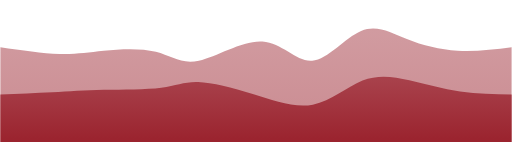
t = 0.00 s
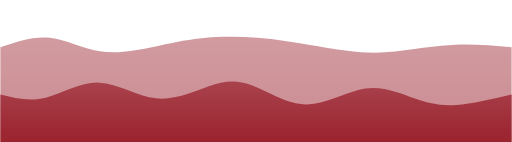
t = 0.75 s
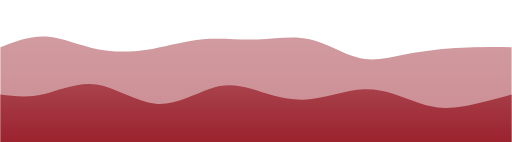
t = 1.25 s
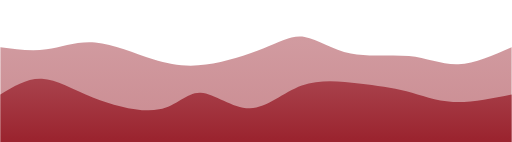
t = 2.00 s
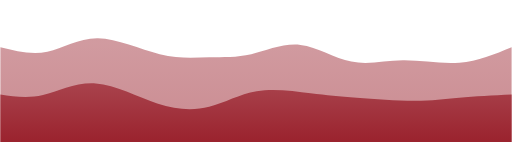
t = 2.75 s
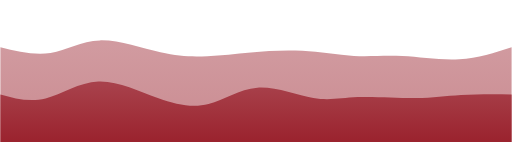
t = 3.25 s

The animated SVG that drew these frames (rendered in a browser with its animation timeline set to each time). Animation: 2 CSS @keyframes rules; one cycle of 4.00 s, repeats indefinitely.

<svg width="100%" height="100%" id="svg" viewBox="0 0 1440 400" xmlns="http://www.w3.org/2000/svg" class="transition duration-300 ease-in-out delay-150"><style>
          .path-0{
            animation:pathAnim-0 4s;
            animation-timing-function: linear;
            animation-iteration-count: infinite;
          }
          @keyframes pathAnim-0{
            0%{
              d: path("M 0,400 C 0,400 0,133 0,133 C 59.8063126173042,141.77445874857915 119.6126252346084,150.54891749715827 166,152 C 212.3873747653916,153.45108250284173 245.35581167887068,147.57878875994606 291,143 C 336.6441883211293,138.42121124005394 394.9641280499088,135.13592746305744 438,146 C 481.0358719500912,156.86407253694256 508.7876761214941,181.87750138782417 559,171 C 609.2123238785059,160.12249861217583 681.8851674641149,113.35406698564591 738,117 C 794.1148325358851,120.64593301435409 833.6716540220465,174.70623066959212 878,171 C 922.3283459779535,167.29376933040788 971.4282164476988,105.82101033598562 1016,87 C 1060.5717835523012,68.17898966401438 1100.615480187158,92.0097279864654 1145,110 C 1189.384519812842,127.9902720135346 1238.109862803669,140.14007771815272 1288,143 C 1337.890137196331,145.85992228184728 1388.9450685981656,139.42996114092364 1440,133 C 1440,133 1440,400 1440,400 Z");
            }
            25%{
              d: path("M 0,400 C 0,400 0,133 0,133 C 42.10158872822437,108.98844801607233 84.20317745644874,84.97689603214465 130,91 C 175.79682254355126,97.02310396785535 225.28887890242936,133.08086388749373 276,145 C 326.71112109757064,156.91913611250627 378.64130693383385,144.69964841788044 427,128 C 475.35869306616615,111.30035158211955 520.1458933622354,90.12054244098444 568,87 C 615.8541066377646,83.87945755901556 666.7751196172248,98.81818181818181 719,103 C 771.2248803827752,107.18181818181819 824.7536281688652,100.60673028628831 876,113 C 927.2463718311348,125.39326971371169 976.2103677073144,156.75489703666497 1016,167 C 1055.7896322926856,177.24510296333503 1086.4049010018769,166.37368156705176 1129,153 C 1171.5950989981231,139.62631843294824 1226.1700282851782,123.75037669512807 1280,120 C 1333.8299717148218,116.24962330487193 1386.914985857411,124.62481165243597 1440,133 C 1440,133 1440,400 1440,400 Z");
            }
            50%{
              d: path("M 0,400 C 0,400 0,133 0,133 C 43.466771524491804,138.9177482883502 86.93354304898361,144.83549657670042 130,139 C 173.0664569510164,133.16450342329958 215.7325993285574,115.57576198154852 267,120 C 318.2674006714426,124.42423801845148 378.1360596367866,150.86145549710542 430,167 C 481.8639403632134,183.13854450289458 525.7231621242961,188.97841603002988 579,182 C 632.2768378757039,175.02158396997012 694.9712918660289,155.2248803827751 742,136 C 789.0287081339711,116.77511961722489 820.3916704115887,98.12206243886966 857,104 C 893.6083295884113,109.87793756113034 935.4620264876155,140.2868698617463 987,151 C 1038.5379735123845,161.7131301382537 1099.7602236379498,152.7304581141452 1151,158 C 1202.2397763620502,163.2695418858548 1243.497078960586,182.7912976816728 1290,181 C 1336.502921039414,179.2087023183272 1388.251460519707,156.1043511591636 1440,133 C 1440,133 1440,400 1440,400 Z");
            }
            75%{
              d: path("M 0,400 C 0,400 0,133 0,133 C 44.36038488989928,145.63954902323616 88.72076977979856,158.27909804647228 133,148 C 177.27923022020144,137.72090195352772 221.47730577070502,104.52315683734697 277,104 C 332.522694229295,103.47684316265303 399.3700071373814,135.6282746041397 455,148 C 510.6299928626186,160.3717253958603 555.0426656797695,152.96374474609425 591,154 C 626.9573343202305,155.03625525390575 654.4593301435407,164.51674641148327 695,158 C 735.5406698564593,151.48325358851673 789.1200137460679,128.9692696079727 841,134 C 892.8799862539321,139.0307303920273 943.0606148721879,171.6061751566259 989,181 C 1034.939385127812,190.3938248433741 1076.6375267651802,176.6060297655238 1128,174 C 1179.3624732348198,171.3939702344762 1240.3892780670913,179.96970578127892 1294,175 C 1347.6107219329087,170.03029421872108 1393.8053609664544,151.51514710936056 1440,133 C 1440,133 1440,400 1440,400 Z");
            }
            100%{
              d: path("M 0,400 C 0,400 0,133 0,133 C 59.8063126173042,141.77445874857915 119.6126252346084,150.54891749715827 166,152 C 212.3873747653916,153.45108250284173 245.35581167887068,147.57878875994606 291,143 C 336.6441883211293,138.42121124005394 394.9641280499088,135.13592746305744 438,146 C 481.0358719500912,156.86407253694256 508.7876761214941,181.87750138782417 559,171 C 609.2123238785059,160.12249861217583 681.8851674641149,113.35406698564591 738,117 C 794.1148325358851,120.64593301435409 833.6716540220465,174.70623066959212 878,171 C 922.3283459779535,167.29376933040788 971.4282164476988,105.82101033598562 1016,87 C 1060.5717835523012,68.17898966401438 1100.615480187158,92.0097279864654 1145,110 C 1189.384519812842,127.9902720135346 1238.109862803669,140.14007771815272 1288,143 C 1337.890137196331,145.85992228184728 1388.9450685981656,139.42996114092364 1440,133 C 1440,133 1440,400 1440,400 Z");
            }
          }</style><defs><linearGradient id="gradient" x1="50%" y1="100%" x2="50%" y2="0%"><stop offset="5%" stop-color="#9b242f"></stop><stop offset="95%" stop-color="#a8414b"></stop></linearGradient></defs><path d="M 0,400 C 0,400 0,133 0,133 C 59.8063126173042,141.77445874857915 119.6126252346084,150.54891749715827 166,152 C 212.3873747653916,153.45108250284173 245.35581167887068,147.57878875994606 291,143 C 336.6441883211293,138.42121124005394 394.9641280499088,135.13592746305744 438,146 C 481.0358719500912,156.86407253694256 508.7876761214941,181.87750138782417 559,171 C 609.2123238785059,160.12249861217583 681.8851674641149,113.35406698564591 738,117 C 794.1148325358851,120.64593301435409 833.6716540220465,174.70623066959212 878,171 C 922.3283459779535,167.29376933040788 971.4282164476988,105.82101033598562 1016,87 C 1060.5717835523012,68.17898966401438 1100.615480187158,92.0097279864654 1145,110 C 1189.384519812842,127.9902720135346 1238.109862803669,140.14007771815272 1288,143 C 1337.890137196331,145.85992228184728 1388.9450685981656,139.42996114092364 1440,133 C 1440,133 1440,400 1440,400 Z" stroke="none" stroke-width="0" fill="url(#gradient)" fill-opacity="0.53" class="transition-all duration-300 ease-in-out delay-150 path-0"></path><style>
          .path-1{
            animation:pathAnim-1 4s;
            animation-timing-function: linear;
            animation-iteration-count: infinite;
          }
          @keyframes pathAnim-1{
            0%{
              d: path("M 0,400 C 0,400 0,266 0,266 C 49.61055010706072,264.251169737503 99.22110021412144,262.50233947500595 146,260 C 192.77889978587856,257.49766052499405 236.72614925057496,254.24181183747916 291,253 C 345.27385074942504,251.75818816252084 409.87430278357874,252.5304131750773 453,247 C 496.12569721642126,241.4695868249227 517.7766396151102,229.63653546221153 557,231 C 596.2233603848898,232.36346453778847 653.0191387559807,246.9234449760766 711,265 C 768.9808612440193,283.0765550239234 828.1468053609665,304.66968463348223 880,295 C 931.8531946390335,285.33031536651777 976.3936398001533,244.39781648999445 1020,227 C 1063.6063601998467,209.60218351000555 1106.2786354384202,215.73904940653998 1152,226 C 1197.7213645615798,236.26095059346002 1246.4918184461656,250.6459858838457 1295,258 C 1343.5081815538344,265.3540141161543 1391.754090776917,265.67700705807715 1440,266 C 1440,266 1440,400 1440,400 Z");
            }
            25%{
              d: path("M 0,400 C 0,400 0,266 0,266 C 38.05330566496605,280.1327817283037 76.1066113299321,294.26556345660737 122,280 C 167.8933886700679,265.73443654339263 221.62686034523773,223.07052790187424 274,226 C 326.37313965476227,228.92947209812576 377.38594728911687,277.4523249358957 434,287 C 490.61405271088313,296.5476750641043 552.829350498295,267.1201723545428 597,247 C 641.170649501705,226.8798276454572 667.2966507177034,216.06698564593302 707,232 C 746.7033492822966,247.93301435406698 799.9840466308916,290.6118850617251 857,294 C 914.0159533691084,297.3881149382749 974.7671627587301,261.4854741071664 1030,257 C 1085.2328372412699,252.51452589283357 1134.9473023341882,279.446218509609 1173,295 C 1211.0526976658118,310.553781490391 1237.4436279045178,314.72965185439745 1280,308 C 1322.5563720954822,301.27034814560255 1381.2781860477412,283.6351740728013 1440,266 C 1440,266 1440,400 1440,400 Z");
            }
            50%{
              d: path("M 0,400 C 0,400 0,266 0,266 C 37.929710010838235,242.9165058552962 75.85942002167647,219.83301171059242 117,222 C 158.14057997832353,224.16698828940758 202.49202992413228,251.58445901292657 262,275 C 321.5079700758677,298.4155409870734 396.1724602817944,317.82915223770124 447,308 C 497.8275397182056,298.17084776229876 524.8181289486902,259.0989320362685 564,261 C 603.1818710513098,262.9010679637315 654.555023923445,305.77511961722496 703,305 C 751.444976076555,304.22488038277504 796.96177535753,259.800589494832 849,241 C 901.03822464247,222.199410505168 959.5978746464355,229.0225224034471 1010,235 C 1060.4021253535645,240.9774775965529 1102.6467260567288,246.10932089137964 1144,257 C 1185.3532739432712,267.89067910862036 1225.815221126649,284.5401940310344 1275,287 C 1324.184778873351,289.4598059689656 1382.0923894366756,277.7299029844828 1440,266 C 1440,266 1440,400 1440,400 Z");
            }
            75%{
              d: path("M 0,400 C 0,400 0,266 0,266 C 38.22343968912739,281.63422242195145 76.44687937825478,297.26844484390284 121,283 C 165.55312062174522,268.73155515609716 216.43592217610825,224.56044304634008 271,222 C 325.56407782389175,219.43955695365992 383.8094319173122,258.4897829707367 440,286 C 496.1905680826878,313.5102170292633 550.3263501546431,329.480425070713 596,314 C 641.6736498453569,298.519574929287 678.8851674641148,251.58851674641144 728,241 C 777.1148325358852,230.41148325358856 838.1329799888974,256.16550794364116 882,270 C 925.8670200111026,283.83449205635884 952.5829125802957,285.749451479024 1002,289 C 1051.4170874197043,292.250548520976 1123.5353696899203,296.83668614026277 1175,293 C 1226.4646303100797,289.16331385973723 1257.2756086600227,276.9038039599249 1298,271 C 1338.7243913399773,265.0961960400751 1389.3621956699885,265.5480980200375 1440,266 C 1440,266 1440,400 1440,400 Z");
            }
            100%{
              d: path("M 0,400 C 0,400 0,266 0,266 C 49.61055010706072,264.251169737503 99.22110021412144,262.50233947500595 146,260 C 192.77889978587856,257.49766052499405 236.72614925057496,254.24181183747916 291,253 C 345.27385074942504,251.75818816252084 409.87430278357874,252.5304131750773 453,247 C 496.12569721642126,241.4695868249227 517.7766396151102,229.63653546221153 557,231 C 596.2233603848898,232.36346453778847 653.0191387559807,246.9234449760766 711,265 C 768.9808612440193,283.0765550239234 828.1468053609665,304.66968463348223 880,295 C 931.8531946390335,285.33031536651777 976.3936398001533,244.39781648999445 1020,227 C 1063.6063601998467,209.60218351000555 1106.2786354384202,215.73904940653998 1152,226 C 1197.7213645615798,236.26095059346002 1246.4918184461656,250.6459858838457 1295,258 C 1343.5081815538344,265.3540141161543 1391.754090776917,265.67700705807715 1440,266 C 1440,266 1440,400 1440,400 Z");
            }
          }</style><defs><linearGradient id="gradient" x1="50%" y1="100%" x2="50%" y2="0%"><stop offset="5%" stop-color="#9b242f"></stop><stop offset="95%" stop-color="#a8414b"></stop></linearGradient></defs><path d="M 0,400 C 0,400 0,266 0,266 C 49.61055010706072,264.251169737503 99.22110021412144,262.50233947500595 146,260 C 192.77889978587856,257.49766052499405 236.72614925057496,254.24181183747916 291,253 C 345.27385074942504,251.75818816252084 409.87430278357874,252.5304131750773 453,247 C 496.12569721642126,241.4695868249227 517.7766396151102,229.63653546221153 557,231 C 596.2233603848898,232.36346453778847 653.0191387559807,246.9234449760766 711,265 C 768.9808612440193,283.0765550239234 828.1468053609665,304.66968463348223 880,295 C 931.8531946390335,285.33031536651777 976.3936398001533,244.39781648999445 1020,227 C 1063.6063601998467,209.60218351000555 1106.2786354384202,215.73904940653998 1152,226 C 1197.7213645615798,236.26095059346002 1246.4918184461656,250.6459858838457 1295,258 C 1343.5081815538344,265.3540141161543 1391.754090776917,265.67700705807715 1440,266 C 1440,266 1440,400 1440,400 Z" stroke="none" stroke-width="0" fill="url(#gradient)" fill-opacity="1" class="transition-all duration-300 ease-in-out delay-150 path-1"></path></svg>
